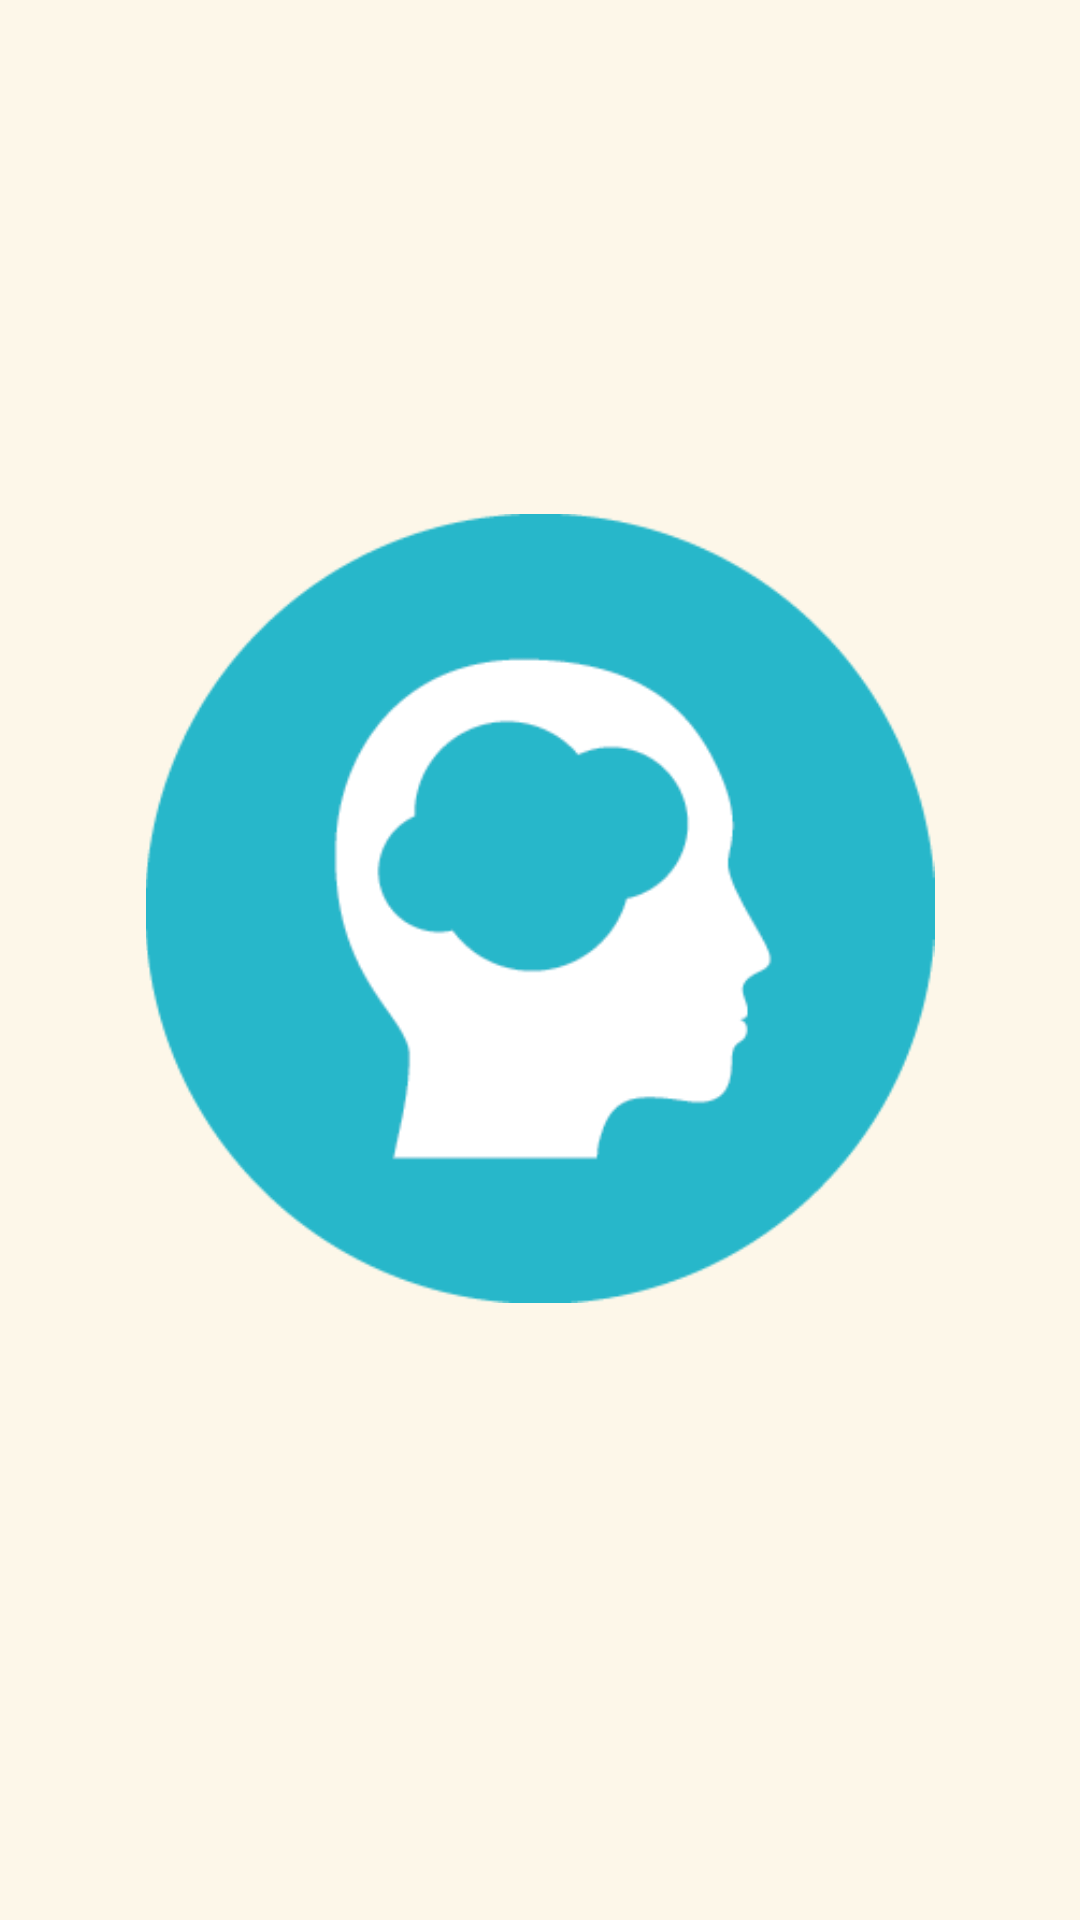

Produce the Android XML layout that renders to this screen, including the resource entries it uses.
<!-- AndroidManifest.xml: application theme AppTheme -->
<!-- res/layout/activity_splash_screen.xml -->
<?xml version="1.0" encoding="utf-8"?>
<android.support.constraint.ConstraintLayout xmlns:android="http://schemas.android.com/apk/res/android"
    xmlns:app="http://schemas.android.com/apk/res-auto"
    xmlns:tools="http://schemas.android.com/tools"
    android:layout_width="match_parent"
    android:layout_height="match_parent"
    android:background="#fdf7e9"
    tools:context="com.example.hubble.paralysis_app.Splash_screen">


    <ImageView
        android:id="@+id/imageView3"
        android:layout_width="332dp"
        android:layout_height="263dp"
        android:layout_marginLeft="8dp"
        android:src="@drawable/logoa"
        app:layout_constraintLeft_toLeftOf="parent"
        android:layout_marginRight="8dp"
        app:layout_constraintRight_toRightOf="parent"
        app:layout_constraintBottom_toBottomOf="parent"
        android:layout_marginBottom="-1dp"
        app:layout_constraintTop_toTopOf="parent"
        android:layout_marginTop="8dp"
        app:layout_constraintVertical_bias="0.442" />
</android.support.constraint.ConstraintLayout>
<!-- resources referenced by this layout -->
<resources>
  <!-- drawable logoa: png bitmap (drawable, 9306 bytes) -->
  <style name="AppTheme" parent="Theme.AppCompat.Light.NoActionBar">
          
          <item name="colorPrimary">@color/colorPrimary</item>
          <item name="colorPrimaryDark">@color/colorPrimaryDark</item>
          <item name="colorAccent">@color/colorAccent</item>
      </style>
  <color name="colorPrimary">#3F51B5</color>
  <color name="colorPrimaryDark">#303F9F</color>
  <color name="colorAccent">#FF4081</color>
</resources>
